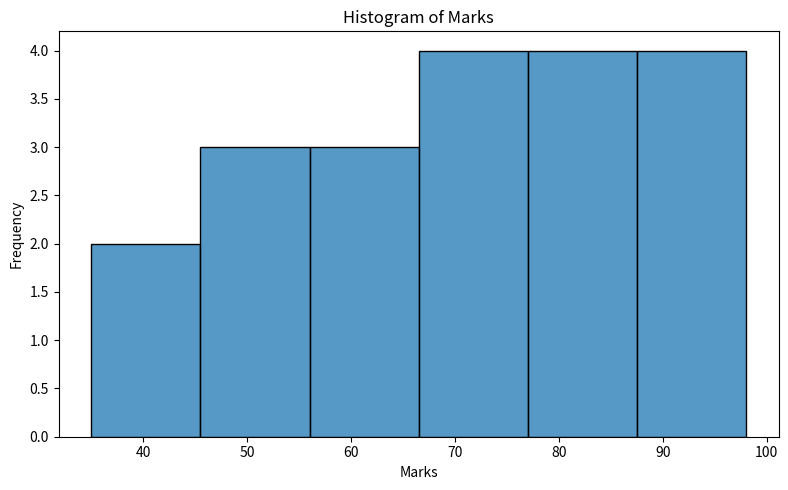
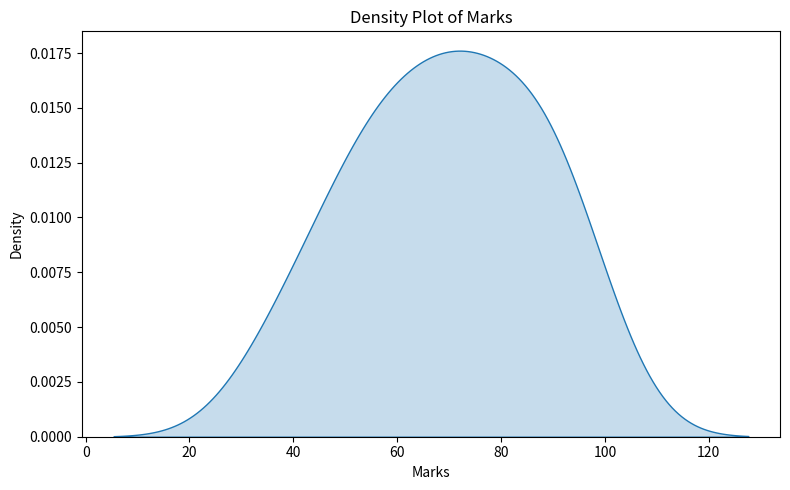
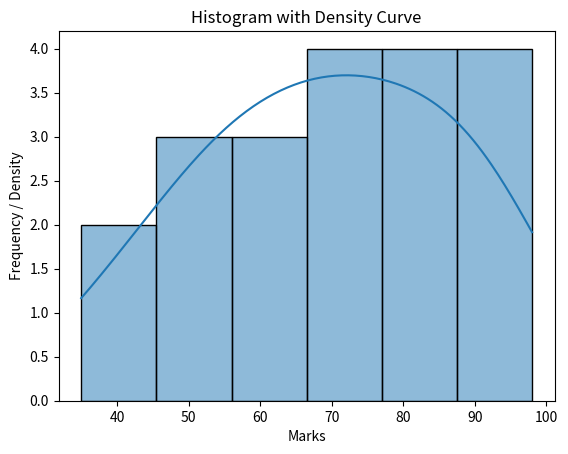

Reproduce these figures in Python, in order.
import pandas as pd
import matplotlib.pyplot as plt
import seaborn as sns
data = [35, 42, 48, 51, 55, 57, 60, 63, 67, 69,
        71, 74, 77, 79, 83, 86, 89, 91, 94, 98]
df = pd.DataFrame({'Marks': data})
print("Observed Data:")
print(df)
plt.figure(figsize=(8, 5))
sns.histplot(df['Marks'], bins=6, kde=False)
plt.title("Histogram of Marks")
plt.xlabel("Marks")
plt.ylabel("Frequency")
plt.tight_layout()
plt.show()
plt.figure(figsize=(8, 5))
sns.kdeplot(df['Marks'], fill=True)
plt.title("Density Plot of Marks")
plt.xlabel("Marks")
plt.ylabel("Density")
plt.tight_layout()
plt.show()
sns.histplot(df['Marks'], bins=6, kde=True)
plt.title("Histogram with Density Curve")
plt.xlabel("Marks")
plt.ylabel("Frequency / Density")
plt.show()
